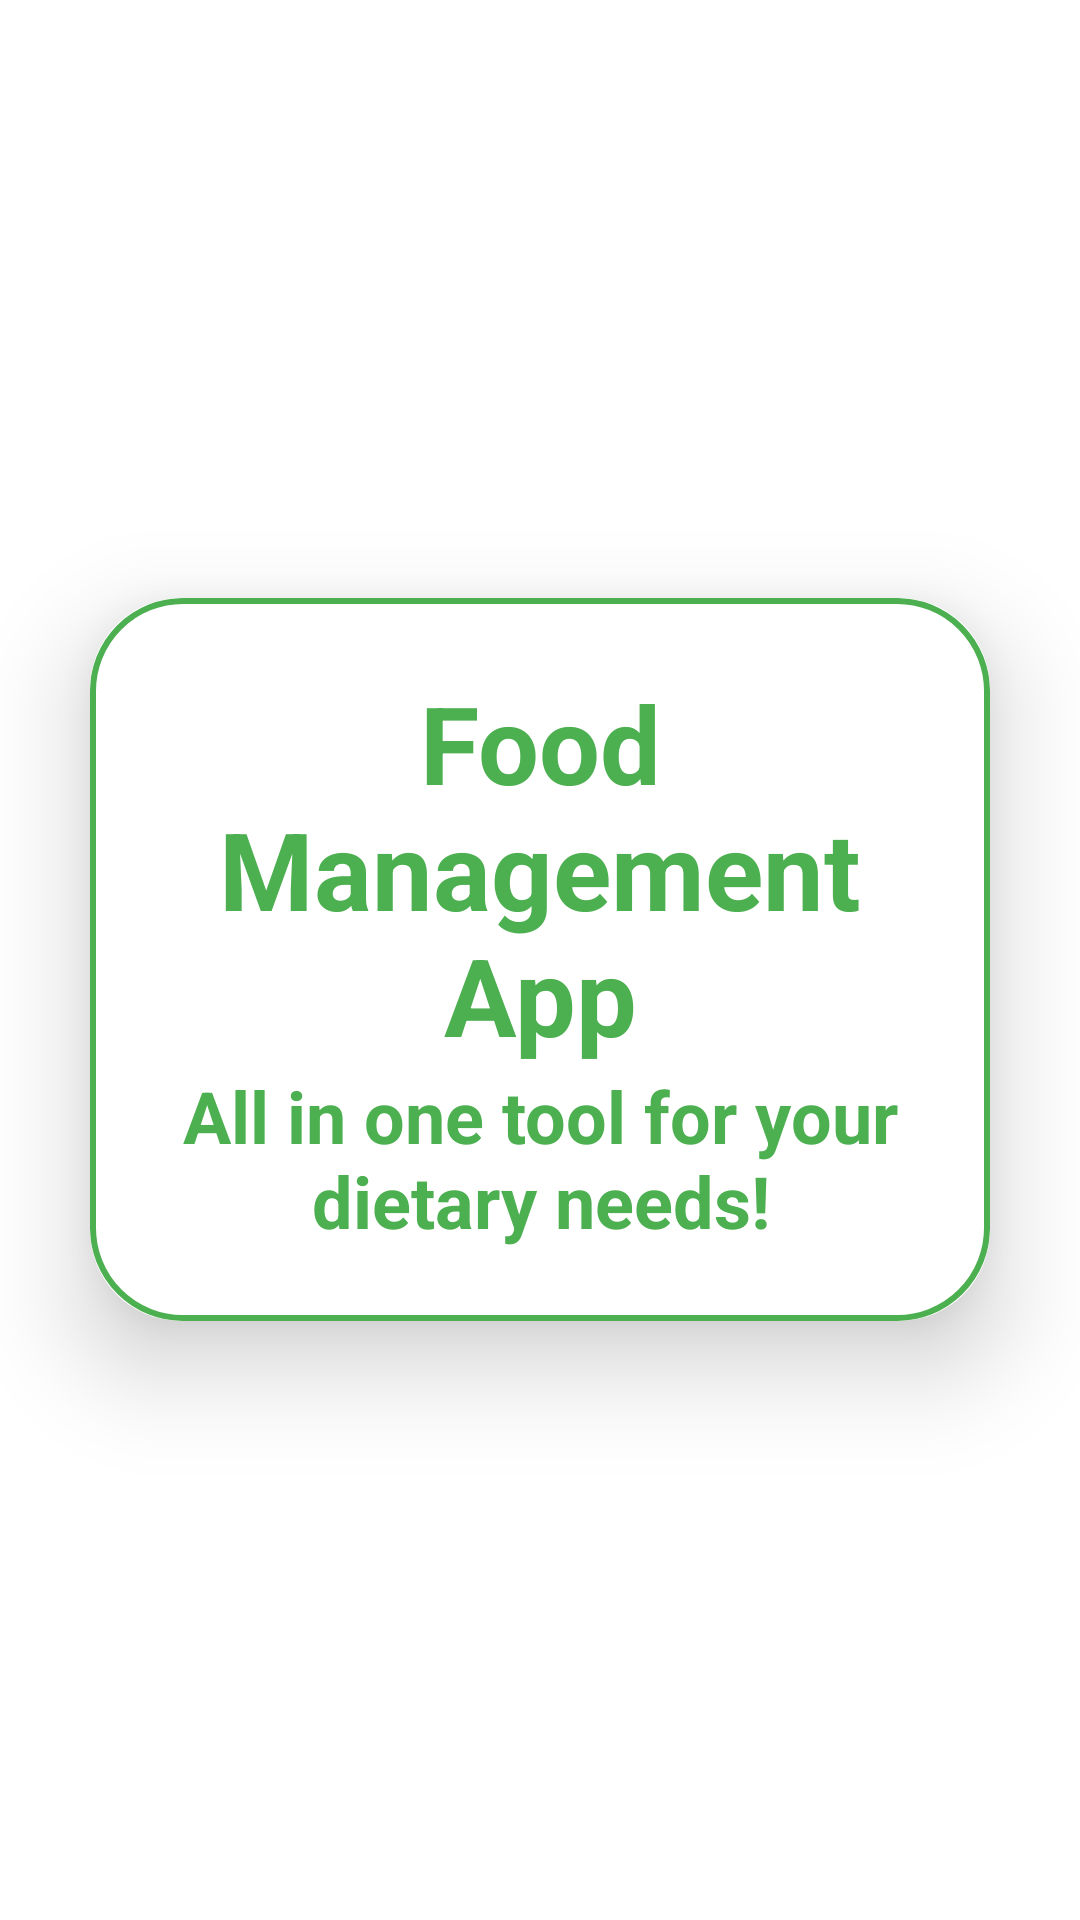

Here is an Android app screen rendered from its layout file. Give the layout XML and the strings, colors and styles it references.
<!-- AndroidManifest.xml: application theme Theme.Sprint1 -->
<!-- res/layout/activity_splash.xml -->
<?xml version="1.0" encoding="utf-8"?>
<LinearLayout
    xmlns:android="http://schemas.android.com/apk/res/android"
    xmlns:app="http://schemas.android.com/apk/res-auto"
    xmlns:tools="http://schemas.android.com/tools"
    android:layout_width="match_parent"
    android:layout_height="match_parent"
    android:orientation="vertical"
    android:gravity="center"
    tools:context=".view.Splash">

    <androidx.cardview.widget.CardView
        android:layout_width="match_parent"
        android:layout_height="wrap_content"
        android:layout_margin="30dp"
        app:cardCornerRadius="30dp"
        app:cardElevation="20dp">
        <LinearLayout
            android:layout_width="match_parent"
            android:layout_height="wrap_content"
            android:orientation="vertical"
            android:layout_gravity="center_horizontal"
            android:padding="24dp"
            android:background="@drawable/custom_edittext">

            <TextView
                android:layout_width="match_parent"
                android:layout_height="wrap_content"
                android:text="Food Management App"
                android:textSize="36sp"
                android:textAlignment="center"
                android:textStyle="bold"
                android:textColor="@color/green"/>

            <TextView
                android:layout_width="match_parent"
                android:layout_height="wrap_content"
                android:text="All in one tool for your dietary needs!"
                android:textSize="24sp"
                android:textAlignment="center"
                android:textStyle="bold"
                android:textColor="@color/green"/>












        </LinearLayout>



    </androidx.cardview.widget.CardView>


</LinearLayout>
<!-- resources referenced by this layout -->
<resources>
  <color name="green">#4CAF50</color>
  <!-- drawable custom_edittext (drawable) -->
  <?xml version="1.0" encoding="utf-8"?>
  <shape xmlns:android="http://schemas.android.com/apk/res/android"
      android:shape="rectangle">
      <stroke
          android:width="2dp"
          android:color="@color/green"/>
  
      <corners
          android:radius="30dp"/>
  
  </shape>
  <style name="Theme.Sprint1" parent="Theme.MaterialComponents.DayNight.NoActionBar">
          
          <item name="colorPrimary">@color/purple_500</item>
          <item name="colorPrimaryVariant">@color/green</item>
          <item name="colorOnPrimary">@color/white</item>
          
          <item name="colorSecondary">@color/teal_200</item>
          <item name="colorSecondaryVariant">@color/teal_700</item>
          <item name="colorOnSecondary">@color/black</item>
          
          <item name="android:statusBarColor">?attr/colorPrimaryVariant</item>
          
      </style>
  <color name="purple_500">#FF6200EE</color>
  <color name="white">#FFFFFFFF</color>
  <color name="teal_200">#FF03DAC5</color>
  <color name="teal_700">#FF018786</color>
  <color name="black">#FF000000</color>
</resources>
